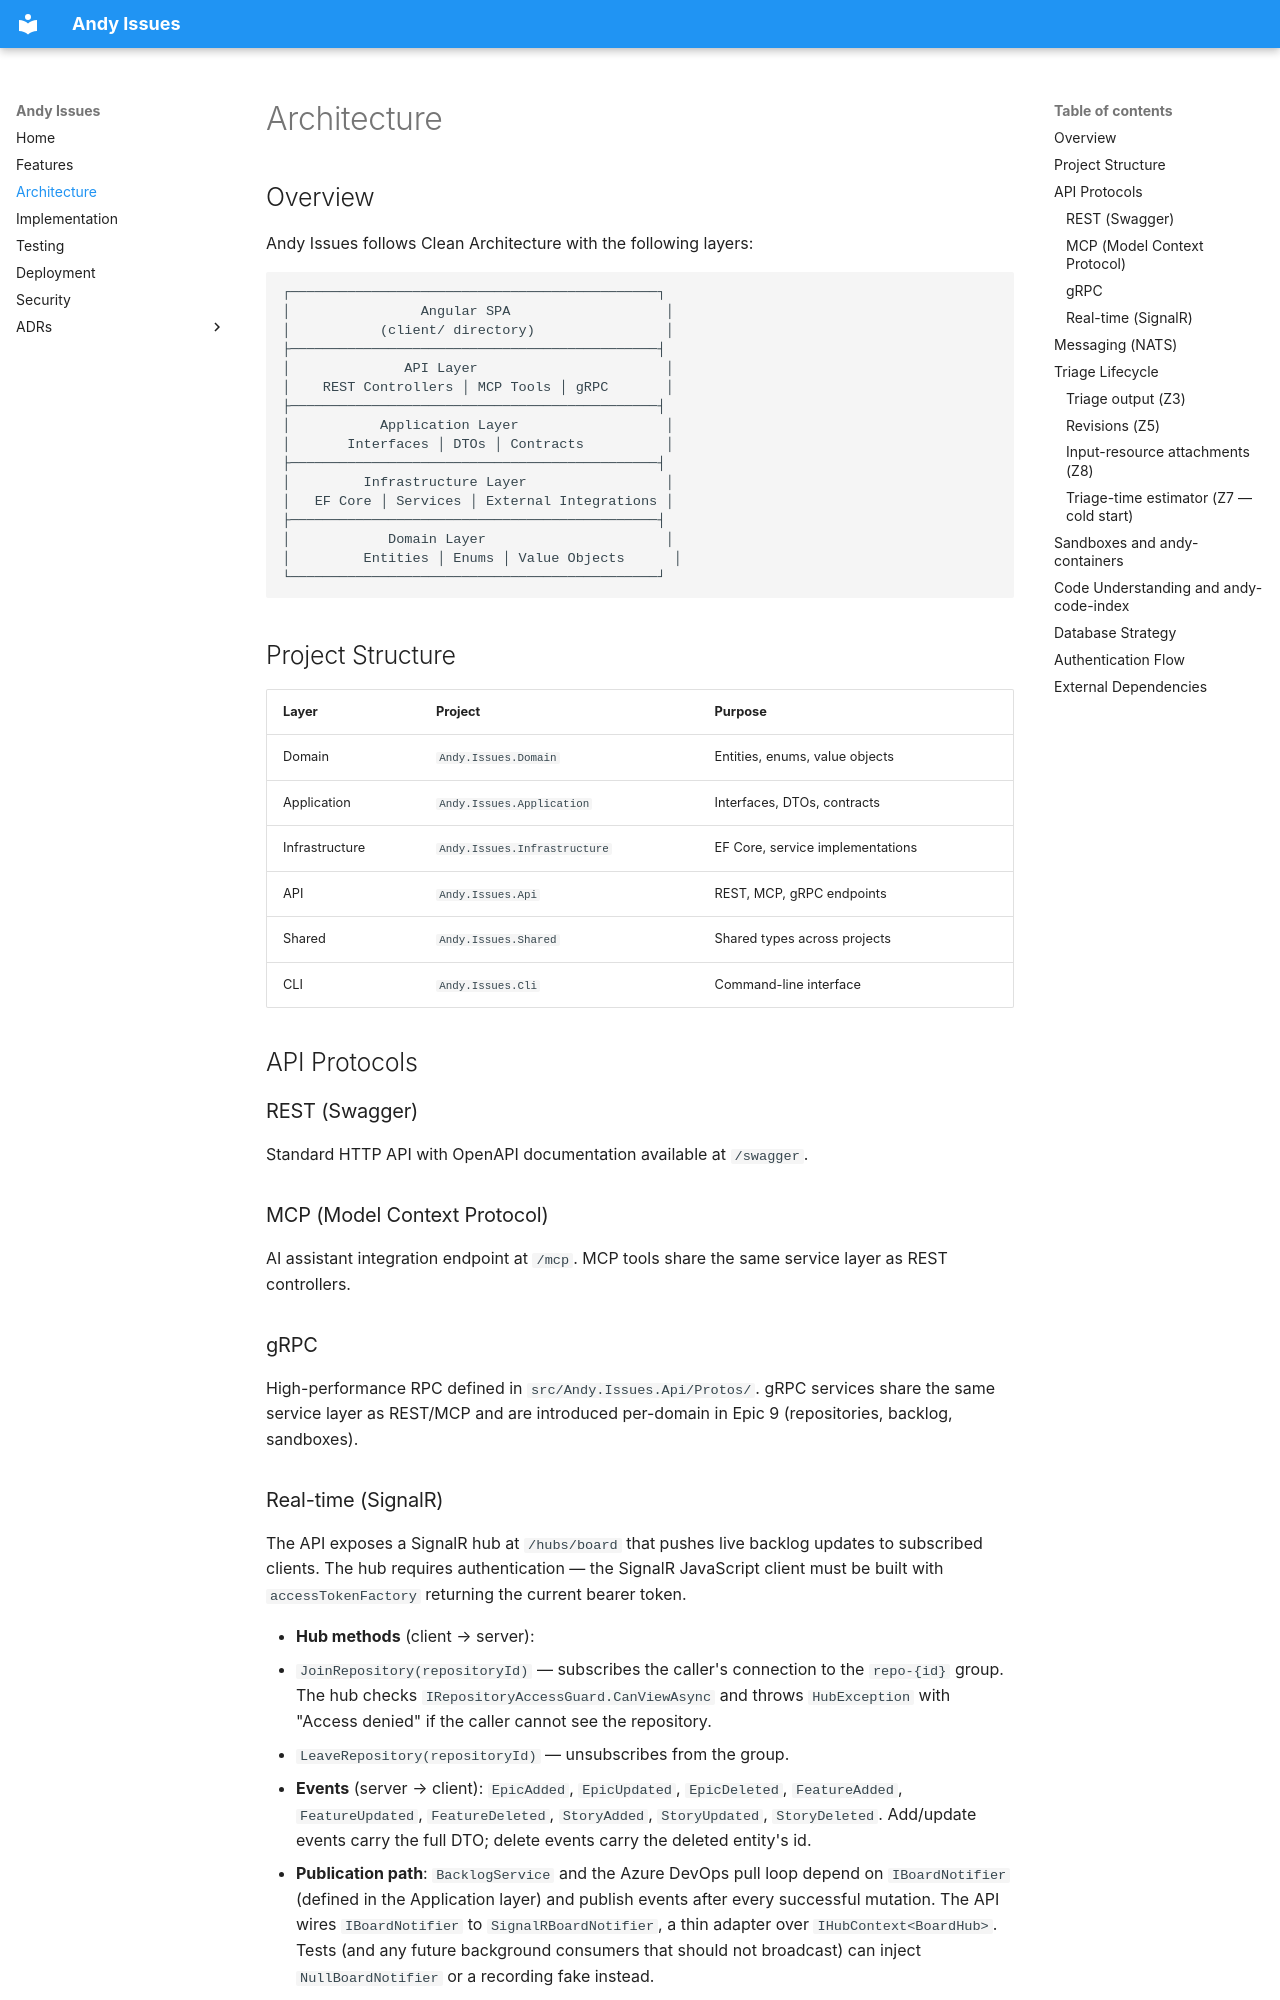

repository: rivoli-ai/andy-issues · page: architecture/index.html · generator: mkdocs

# Architecture

## Overview

Andy Issues follows Clean Architecture with the following layers:

```
┌─────────────────────────────────────────────┐
│                Angular SPA                   │
│           (client/ directory)                │
├─────────────────────────────────────────────┤
│              API Layer                       │
│    REST Controllers │ MCP Tools │ gRPC       │
├─────────────────────────────────────────────┤
│           Application Layer                  │
│       Interfaces │ DTOs │ Contracts          │
├─────────────────────────────────────────────┤
│         Infrastructure Layer                 │
│   EF Core │ Services │ External Integrations │
├─────────────────────────────────────────────┤
│            Domain Layer                      │
│         Entities │ Enums │ Value Objects      │
└─────────────────────────────────────────────┘
```

## Project Structure

| Layer | Project | Purpose |
|-------|---------|---------|
| Domain | `Andy.Issues.Domain` | Entities, enums, value objects |
| Application | `Andy.Issues.Application` | Interfaces, DTOs, contracts |
| Infrastructure | `Andy.Issues.Infrastructure` | EF Core, service implementations |
| API | `Andy.Issues.Api` | REST, MCP, gRPC endpoints |
| Shared | `Andy.Issues.Shared` | Shared types across projects |
| CLI | `Andy.Issues.Cli` | Command-line interface |

## API Protocols

### REST (Swagger)
Standard HTTP API with OpenAPI documentation available at `/swagger`.

### MCP (Model Context Protocol)
AI assistant integration endpoint at `/mcp`. MCP tools share the same service layer as REST controllers.

### gRPC
High-performance RPC defined in `src/Andy.Issues.Api/Protos/`. gRPC services share the same service layer as REST/MCP and are introduced per-domain in Epic 9 (repositories, backlog, sandboxes).

### Real-time (SignalR)

The API exposes a SignalR hub at `/hubs/board` that pushes live backlog updates to subscribed clients. The hub requires authentication — the SignalR JavaScript client must be built with `accessTokenFactory` returning the current bearer token.

- **Hub methods** (client → server):
  - `JoinRepository(repositoryId)` — subscribes the caller's connection to the `repo-{id}` group. The hub checks `IRepositoryAccessGuard.CanViewAsync` and throws `HubException` with "Access denied" if the caller cannot see the repository.
  - `LeaveRepository(repositoryId)` — unsubscribes from the group.
- **Events** (server → client): `EpicAdded`, `EpicUpdated`, `EpicDeleted`, `FeatureAdded`, `FeatureUpdated`, `FeatureDeleted`, `StoryAdded`, `StoryUpdated`, `StoryDeleted`. Add/update events carry the full DTO; delete events carry the deleted entity's id.
- **Publication path**: `BacklogService` and the Azure DevOps pull loop depend on `IBoardNotifier` (defined in the Application layer) and publish events after every successful mutation. The API wires `IBoardNotifier` to `SignalRBoardNotifier`, a thin adapter over `IHubContext<BoardHub>`. Tests (and any future background consumers that should not broadcast) can inject `NullBoardNotifier` or a recording fake instead.
- **Scope**: the notifier layer is infrastructure-agnostic, so a later epic can swap SignalR for a message bus without touching service code.
